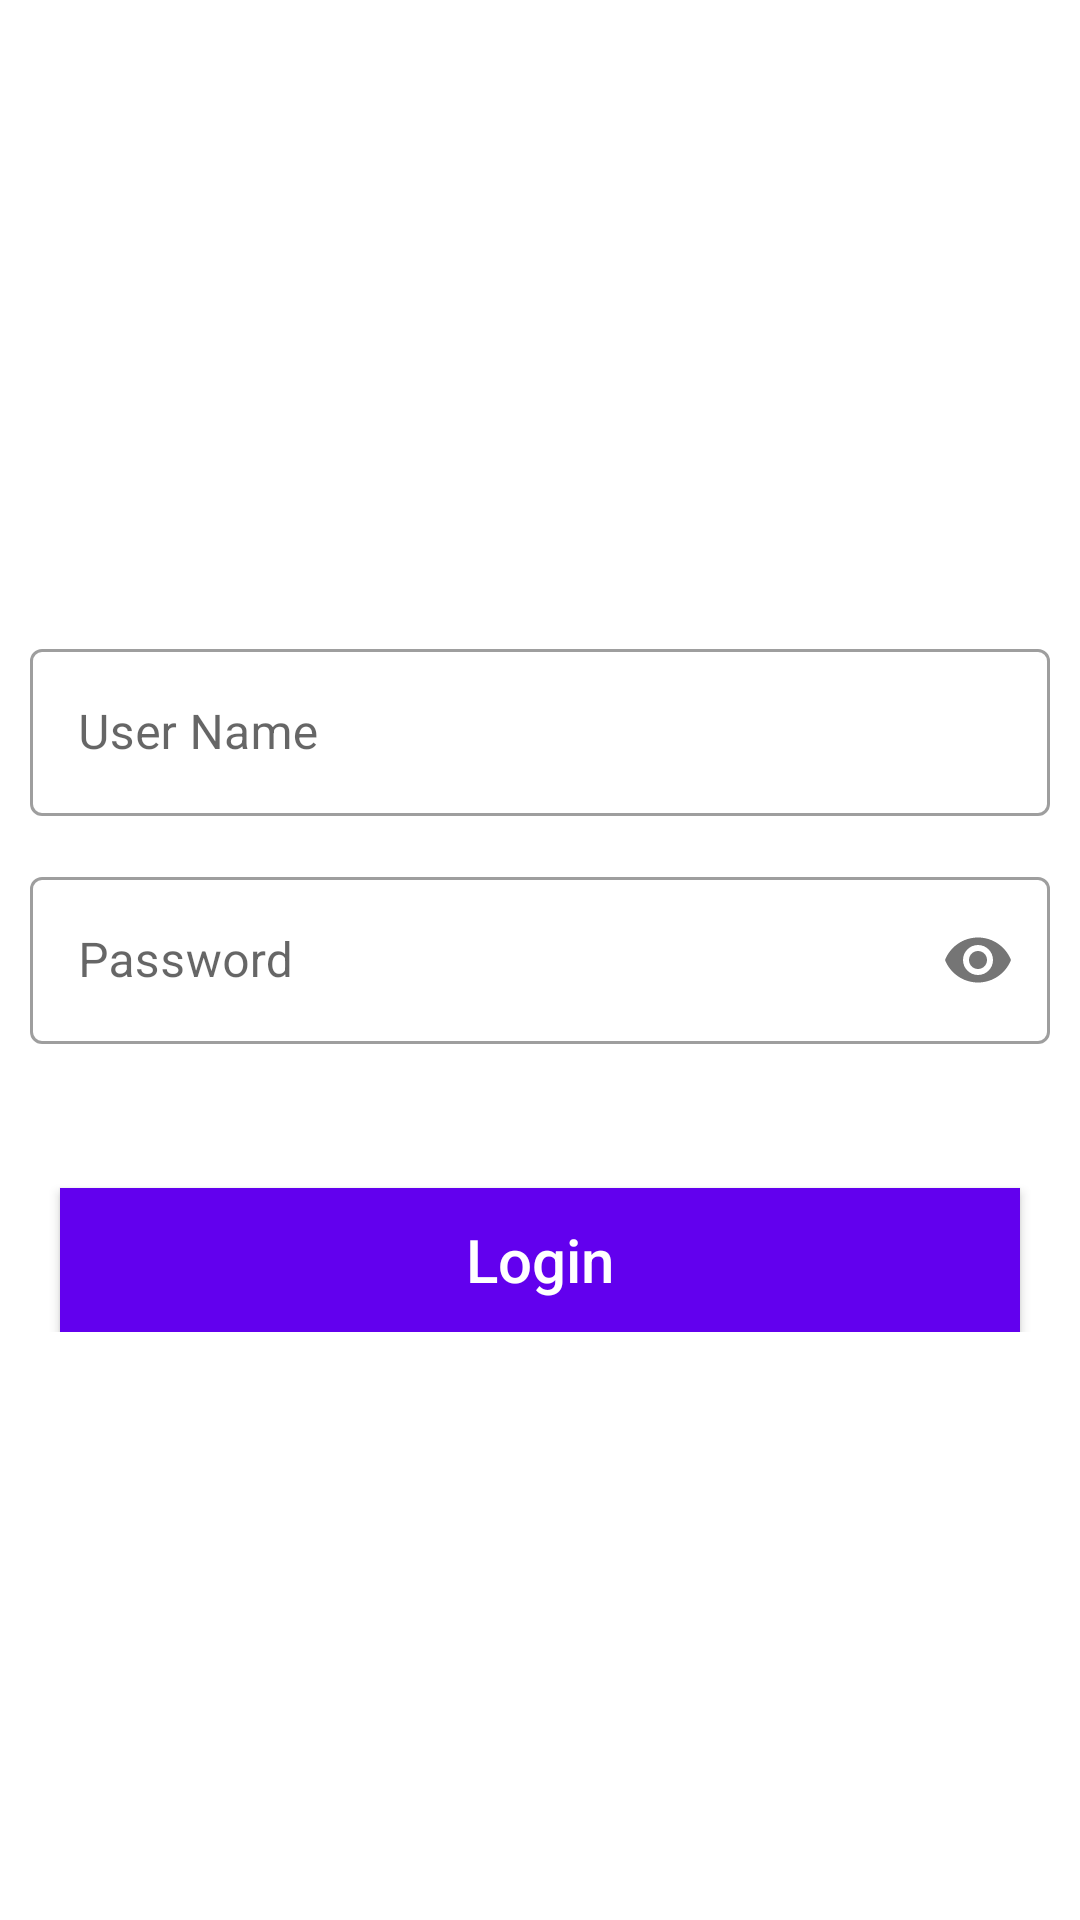

Here is an Android app screen rendered from its layout file. Give the layout XML and the strings, colors and styles it references.
<!-- AndroidManifest.xml: application theme Theme.AssignmentDemo -->
<!-- res/layout/activity_login.xml -->
<?xml version="1.0" encoding="utf-8"?>
<LinearLayout xmlns:android="http://schemas.android.com/apk/res/android"
    xmlns:tools="http://schemas.android.com/tools"
    android:layout_width="match_parent"
    android:layout_height="match_parent"
    xmlns:app="http://schemas.android.com/apk/res-auto"
    tools:context="com.assignmentapp.ui.LoginActivity"
    android:gravity="center"
    android:orientation="vertical">

    <com.google.android.material.textfield.TextInputLayout
        android:id="@+id/tl_user_name"
        android:layout_marginStart="@dimen/normal_margin"
        android:layout_marginEnd="@dimen/normal_margin"
        android:layout_height="wrap_content"
        android:layout_width="match_parent"
        style="@style/TextInputLayoutGeneral">

        <androidx.appcompat.widget.AppCompatEditText
            android:id="@+id/et_user_name"
            android:layout_width="match_parent"
            android:layout_height="wrap_content"
            android:hint="@string/user_name"
            android:inputType="textEmailAddress"
            tools:ignore="RtlSymmetry" />

    </com.google.android.material.textfield.TextInputLayout>


    <com.google.android.material.textfield.TextInputLayout
        android:id="@+id/tl_pswd"
        android:layout_marginStart="@dimen/normal_margin"
        android:layout_marginEnd="@dimen/normal_margin"
        android:layout_height="wrap_content"
        android:layout_width="match_parent"
        style="@style/TextInputLayoutGeneral"
        app:passwordToggleEnabled="true"

        >

        <androidx.appcompat.widget.AppCompatEditText
            android:id="@+id/et_pswd"
            android:layout_width="match_parent"
            android:layout_height="wrap_content"
            android:hint="@string/password"
            android:inputType="textPassword"
            tools:ignore="RtlSymmetry" />


        <androidx.appcompat.widget.AppCompatButton
            android:layout_width="match_parent"
            android:layout_height="wrap_content"
            android:id="@+id/btn_login"
            android:text="@string/login"
            android:background="@color/design_default_color_primary"
            android:textColor="@color/white"
            android:textAllCaps="false"
            android:layout_marginStart="@dimen/normal_margin"
            android:layout_marginEnd="@dimen/normal_margin"
            android:layout_marginTop="@dimen/_48dp"
            android:textSize="@dimen/text_size" />

    </com.google.android.material.textfield.TextInputLayout>
</LinearLayout>
<!-- resources referenced by this layout -->
<resources>
  <dimen name="_48dp">48dp</dimen>
  <dimen name="normal_margin">10dp</dimen>
  <dimen name="text_size">20sp</dimen>
  <string name="login">Login</string>
  <string name="password">Password</string>
  <string name="user_name">User Name</string>
  <style name="TextInputLayoutGeneral" parent="Widget.MaterialComponents.TextInputLayout.OutlinedBox">
          <item name="android:layout_width">match_parent</item>
          <item name="android:layout_height">wrap_content</item>
          <item name="android:layout_marginTop">15dp</item>
      </style>
  <style name="Theme.AssignmentDemo" parent="Theme.MaterialComponents.DayNight.NoActionBar">
          
          <item name="colorPrimary">@color/purple_500</item>
          <item name="colorPrimaryVariant">@color/purple_700</item>
          <item name="colorOnPrimary">@color/white</item>
          
          <item name="colorSecondary">@color/teal_200</item>
          <item name="colorSecondaryVariant">@color/teal_700</item>
          <item name="colorOnSecondary">@color/black</item>
          
          <item name="android:statusBarColor" tools:targetApi="l">?attr/colorPrimaryVariant</item>
          
      </style>
  <!-- not gathered from this repository: default colours our renderer supplied (Android Studio template values) -->
  <color name="purple_500">#FF6200EE</color>
  <color name="purple_700">#FF3700B3</color>
  <color name="teal_200">#FF03DAC5</color>
  <color name="teal_700">#FF018786</color>
  <color name="black">#FF000000</color>
  <color name="white">#FFFFFFFF</color>
</resources>
